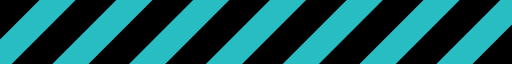
t = 0.00 s
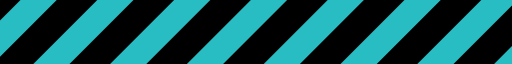
t = 0.21 s
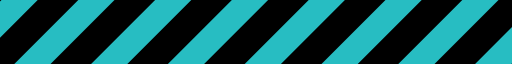
t = 0.42 s
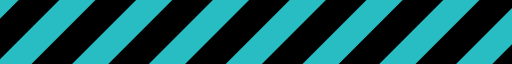
t = 0.63 s

The animated SVG that drew these frames (rendered in a browser with its animation timeline set to each time). Animation: 1 SMIL element (animateTransform=1); one cycle of 0.84 s, repeats indefinitely.

<?xml version="1.0" encoding="UTF-8" standalone="no"?><svg xmlns:svg="http://www.w3.org/2000/svg" xmlns="http://www.w3.org/2000/svg" xmlns:xlink="http://www.w3.org/1999/xlink" version="1.0" width="40px" height="5px" viewBox="0 0 128 16" xml:space="preserve"><rect x="0" y="0" width="100%" height="100%" fill="#000000" /><g><path d="M-22.949-5.576l4.525,4.525L-41.051,21.576l-4.525-4.525Zm19.2,0L0.776-1.051-21.851,21.576l-4.526-4.525Zm19.2,0,4.525,4.525L-2.651,21.576l-4.525-4.525Zm19.2,0,4.525,4.525L16.549,21.576l-4.525-4.525Zm19.2,0,4.525,4.525L35.749,21.576l-4.526-4.525Zm38.4,0,4.525,4.525L74.149,21.576l-4.525-4.525Zm-19.2,0,4.525,4.525L54.949,21.576l-4.526-4.525Zm38.4,0,4.525,4.525L93.349,21.576l-4.526-4.525Zm19.2,0,4.525,4.525L112.549,21.576l-4.525-4.525Zm19.2,0,4.525,4.525L131.749,21.576l-4.525-4.525Z" fill="#27bdc2" fill-opacity="1"/><animateTransform attributeName="transform" type="translate" from="0 0" to="-19 0" dur="840ms" repeatCount="indefinite"/></g></svg>
